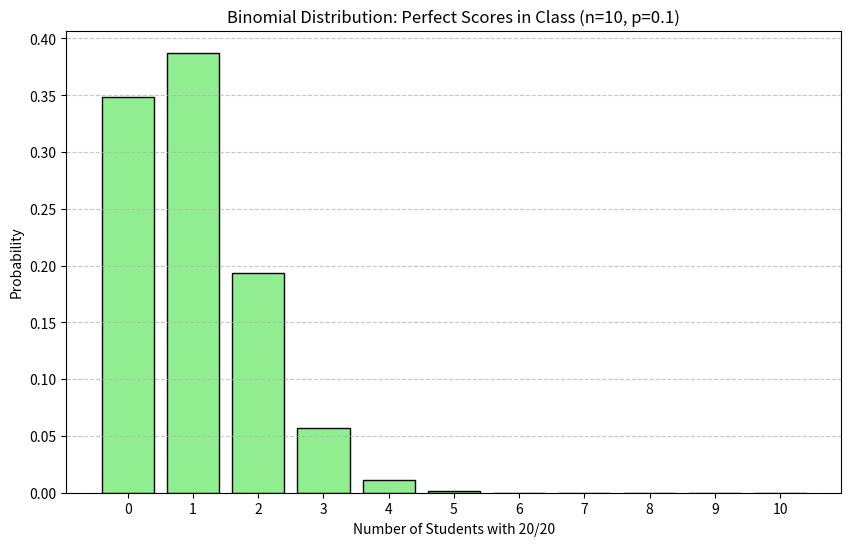

This chart was generated by the following Python code:
import matplotlib.pyplot as plt

def factorial(num):
    if num < 0:
        return 0
    elif num == 0:
        return 1
    else:
        factorial = 1
        for i in range(1, num + 1):
            factorial *= i
        return factorial

def binomial_coefficient(n, k):
    # The binomial coefficient counts the number of ways of choosing k objects from a set of n objects
    if k < 0 or k > n:
        return 0
    return factorial(n) // (factorial(k) * factorial(n - k))

def binomial_pmf(k, n, p):

    #k: number of successes
    #n: number of trials
    #p: probability of success on a single trial

    if not (0 <= p <= 1):
        raise ValueError("Probability p must be between 0 and 1.")
    if not (0 <= k <= n):
        return 0
    coeff = binomial_coefficient(n, k)
    probability = coeff * (p**k) * ((1 - p)**(n - k))
    return probability

# Probability that exactly 2 out of 10 students get 20/20
n_students = 10
p_perfect = 0.1
k_target = 2

prob_2_perfect = binomial_pmf(k_target, n_students, p_perfect)
print(f"Probability that exactly 2 students get 20/20: {prob_2_perfect:.4f}")

# Visualize the distribution 
k_values_students = list(range(n_students + 1))
probabilities_students = [binomial_pmf(k, n_students, p_perfect) for k in k_values_students]

plt.figure(figsize=(10, 6))
plt.bar(k_values_students, probabilities_students, color='lightgreen', edgecolor='black')
plt.title(f'Binomial Distribution: Perfect Scores in Class (n={n_students}, p={p_perfect})')
plt.xlabel('Number of Students with 20/20')
plt.ylabel('Probability')
plt.xticks(k_values_students)
plt.grid(axis='y', linestyle='--', alpha=0.7)
plt.show()
